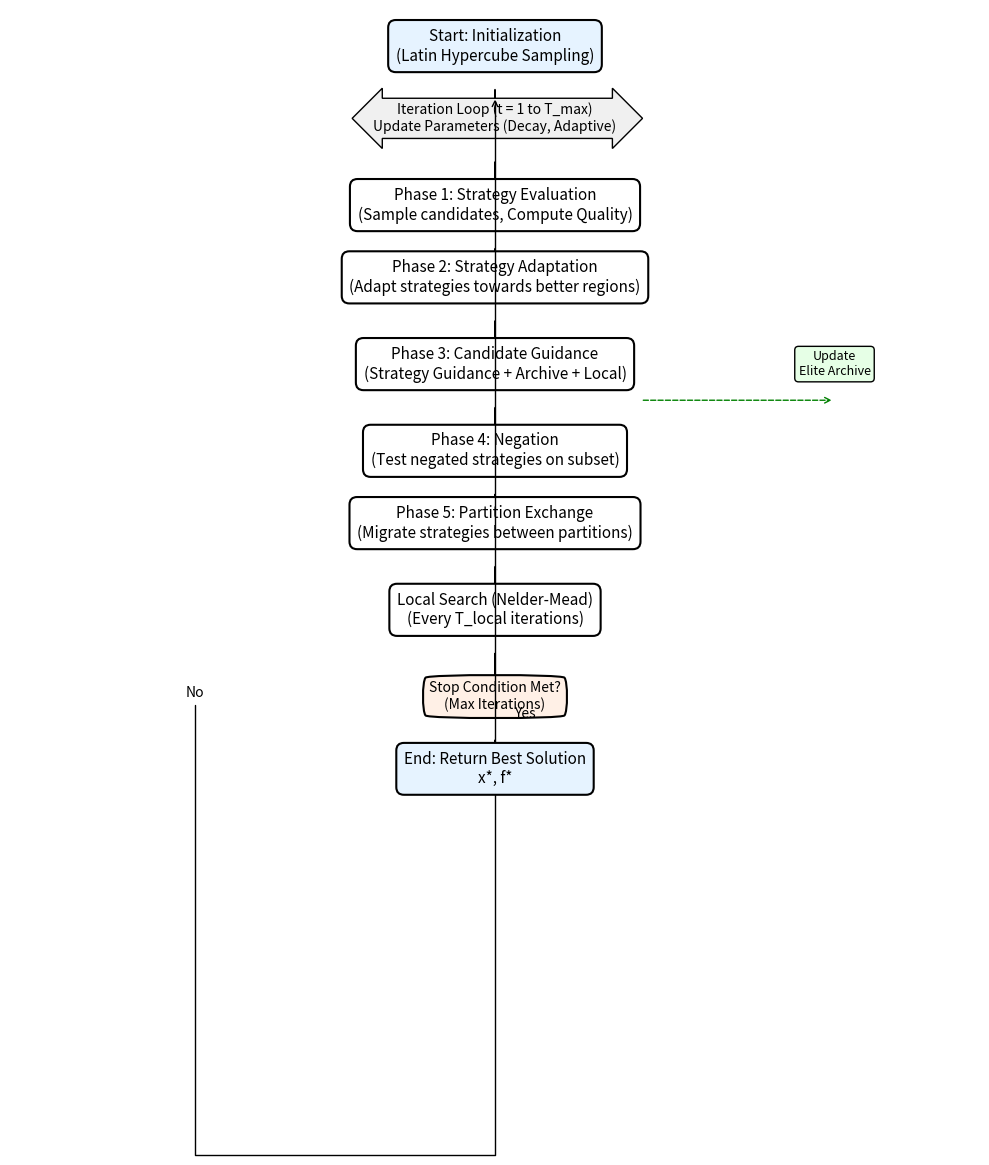

Here is the Python script that generated this plot:
import matplotlib
matplotlib.use('Agg')
import matplotlib.pyplot as plt
import matplotlib.patches as patches
import matplotlib.lines as lines

def draw_flowchart():
    fig, ax = plt.subplots(figsize=(10, 12))
    ax.set_xlim(0, 100)
    ax.set_ylim(0, 120)
    
    # Remove axes
    ax.axis('off')
    
    # Define styles
    box_style = dict(boxstyle='round,pad=0.5', facecolor='white', edgecolor='black', linewidth=1.5)
    start_style = dict(boxstyle='round,pad=0.5', facecolor='#e6f3ff', edgecolor='black', linewidth=1.5) # Light blue
    process_style = dict(boxstyle='round,pad=0.5', facecolor='white', edgecolor='black', linewidth=1.5)
    decision_style = dict(boxstyle='round4,pad=0.5', facecolor='#fff0e6', edgecolor='black', linewidth=1.5) # Light orange
    
    # Position tracking
    y_pos = 115
    center_x = 50
    left_x = 25
    right_x = 75
    
    # 1. Start Node
    ax.text(center_x, y_pos, "Start: Initialization\n(Latin Hypercube Sampling)", 
            ha='center', va='center', fontsize=11, bbox=start_style)
    y_pos -= 10
    
    # Arrow down
    ax.arrow(center_x, y_pos + 4, 0, -4, head_width=1.5, head_length=1.5, fc='k', ec='k')
    
    # Loop Start
    ax.text(center_x, y_pos, "Iteration Loop (t = 1 to T_max)\nUpdate Parameters (Decay, Adaptive)", 
            ha='center', va='center', fontsize=10, bbox=dict(boxstyle='darrow,pad=0.3', fc='#f0f0f0', ec='black'))
    y_pos -= 12
    
    # Arrow down
    ax.arrow(center_x, y_pos + 6, 0, -5, head_width=1.5, head_length=1.5, fc='k', ec='k')
    
    # Phase 1
    ax.text(center_x, y_pos, "Phase 1: Strategy Evaluation\n(Sample candidates, Compute Quality)", 
            ha='center', va='center', fontsize=11, bbox=process_style)
    y_pos -= 10
    ax.arrow(center_x, y_pos + 4, 0, -4, head_width=1.5, head_length=1.5, fc='k', ec='k')
    
    # Phase 2
    ax.text(center_x, y_pos, "Phase 2: Strategy Adaptation\n(Adapt strategies towards better regions)", 
            ha='center', va='center', fontsize=11, bbox=process_style)
    y_pos -= 12
    ax.arrow(center_x, y_pos + 6, 0, -6, head_width=1.5, head_length=1.5, fc='k', ec='k')
    
    # Split for interaction
    
    # Phase 3
    ax.text(center_x, y_pos, "Phase 3: Candidate Guidance\n(Strategy Guidance + Archive + Local)", 
            ha='center', va='center', fontsize=11, bbox=process_style)
    y_pos -= 12
    ax.arrow(center_x, y_pos + 6, 0, -6, head_width=1.5, head_length=1.5, fc='k', ec='k')
    
    # Elite Archive Update
    ax.text(right_x + 10, y_pos + 12, "Update\nElite Archive", 
            ha='center', va='center', fontsize=9, bbox=dict(boxstyle='round', fc='#e6ffe6', ec='black'))
    
    # Dashed arrow from Phase 3 to Archive
    width = 0.5
    ax.annotate("", xy=(right_x + 10, y_pos + 7), xytext=(center_x + 15, y_pos + 7),
                arrowprops=dict(arrowstyle="->", linestyle="dashed", color="green"))

    # Phase 4
    ax.text(center_x, y_pos, "Phase 4: Negation\n(Test negated strategies on subset)", 
            ha='center', va='center', fontsize=11, bbox=process_style)
    y_pos -= 10
    ax.arrow(center_x, y_pos + 4, 0, -4, head_width=1.5, head_length=1.5, fc='k', ec='k')

    # Phase 5
    ax.text(center_x, y_pos, "Phase 5: Partition Exchange\n(Migrate strategies between partitions)", 
            ha='center', va='center', fontsize=11, bbox=process_style)
    y_pos -= 12
    ax.arrow(center_x, y_pos + 6, 0, -6, head_width=1.5, head_length=1.5, fc='k', ec='k')

    # Local Search
    ax.text(center_x, y_pos, "Local Search (Nelder-Mead)\n(Every T_local iterations)", 
            ha='center', va='center', fontsize=11, bbox=process_style)
    y_pos -= 12
    ax.arrow(center_x, y_pos + 6, 0, -6, head_width=1.5, head_length=1.5, fc='k', ec='k')
    
    # Decision
    ax.text(center_x, y_pos, "Stop Condition Met?\n(Max Iterations)", 
            ha='center', va='center', fontsize=10, bbox=decision_style)
            
    # Arrow back loop
    # From left of decision back to top loop
    ax.annotate("No", xy=(center_x, 108), xytext=(left_x - 5, y_pos),
                arrowprops=dict(arrowstyle="->", connectionstyle="bar,angle=180,fraction=-0.2"), 
                ha='right', fontsize=10)
    
    y_pos -= 10
    ax.arrow(center_x, y_pos + 4, 0, -4, head_width=1.5, head_length=1.5, fc='k', ec='k')
    ax.text(center_x + 2, y_pos + 7, "Yes", fontsize=10)

    # End
    ax.text(center_x, y_pos, "End: Return Best Solution\nx*, f*", 
            ha='center', va='center', fontsize=11, bbox=start_style)
            
    # Interaction Arrows (Bidirectional) - Semantic
    # Leaders (Left Column), Followers (Right Column) implied
    
    plt.tight_layout()
    plt.savefig('sdm_flowchart.png', transparent=True, dpi=300)
    print("Flowchart generated: sdm_flowchart.png")

if __name__ == "__main__":
    draw_flowchart()
